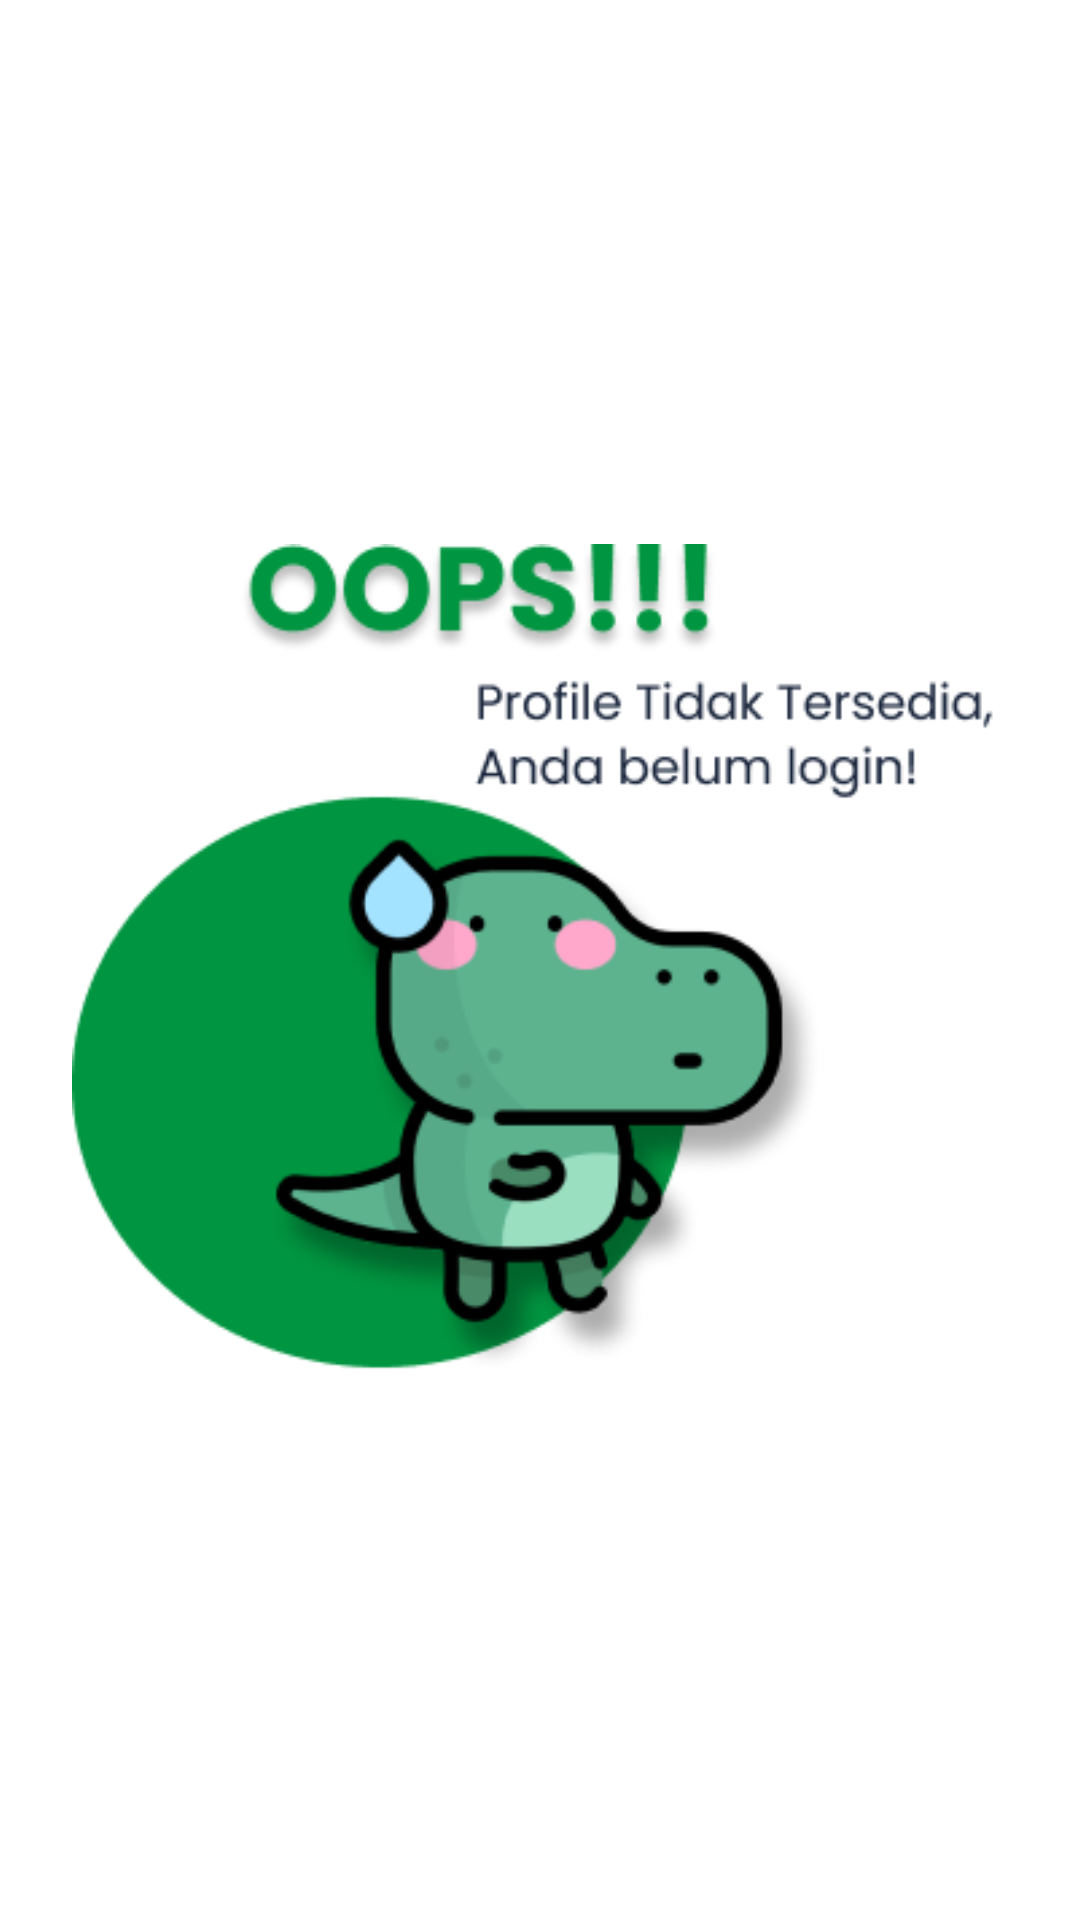

Produce the Android XML layout that renders to this screen, including the resource entries it uses.
<!-- AndroidManifest.xml: application theme Theme.UMKMBuhar -->
<!-- res/layout/fragment_profile2.xml -->
<?xml version="1.0" encoding="utf-8"?>
<LinearLayout xmlns:android="http://schemas.android.com/apk/res/android"
    xmlns:tools="http://schemas.android.com/tools"
    android:layout_width="match_parent"
    android:layout_height="match_parent"
    android:background="@color/white"
    android:orientation="vertical"
    tools:context=".Fragment.Profile2Fragment">


    <ImageView
        android:layout_width="match_parent"
        android:layout_height="match_parent"
        android:padding="24dp"
        android:src="@drawable/group1" />

</LinearLayout>
<!-- resources referenced by this layout -->
<resources>
  <!-- drawable group1: png bitmap (drawable, 39793 bytes) -->
  <style name="Theme.UMKMBuhar" parent="Base.Theme.UMKMBuhar" />
  <style name="Base.Theme.UMKMBuhar" parent="Theme.Material3.DayNight.NoActionBar">
          
          
      </style>
  <!-- not gathered from this repository: default colours our renderer supplied (Android Studio template values) -->
  <color name="white">#FFFFFFFF</color>
</resources>
